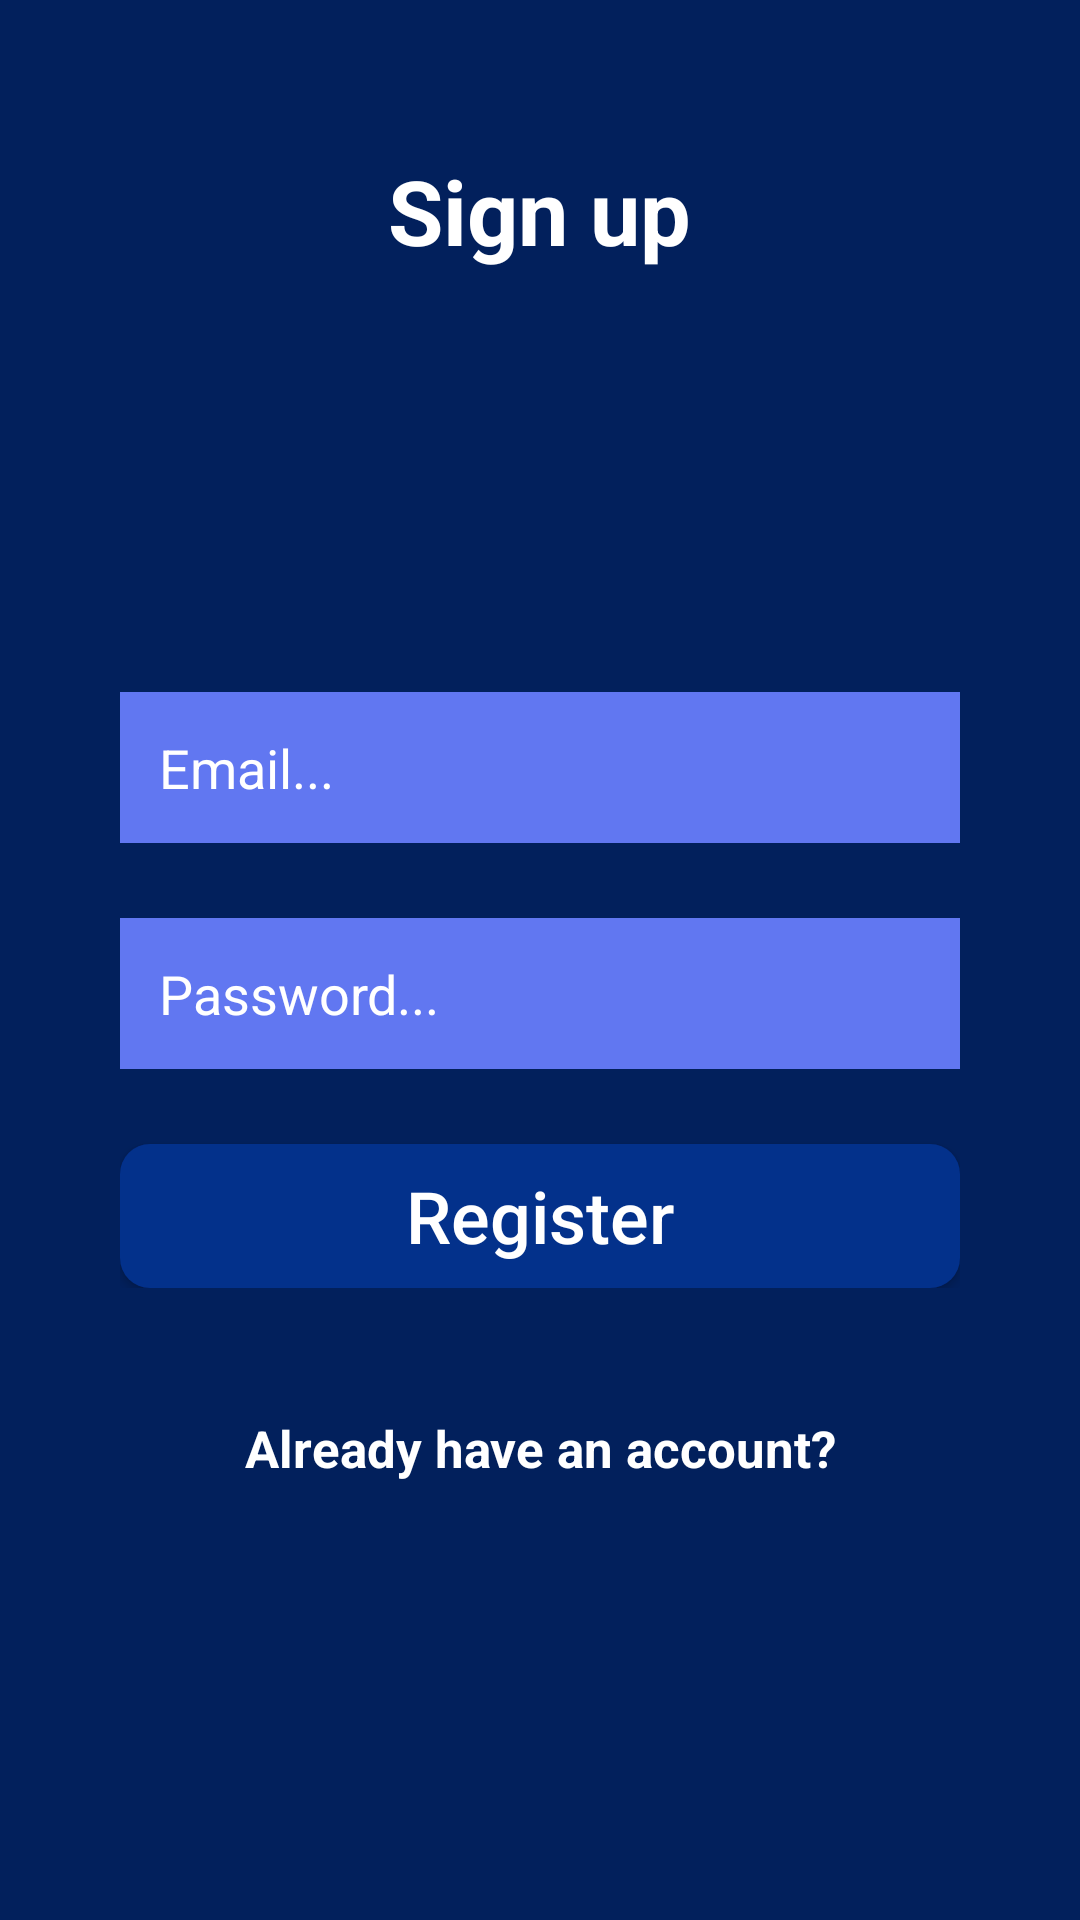

Produce the Android XML layout that renders to this screen, including the resource entries it uses.
<!-- AndroidManifest.xml: application theme AppTheme -->
<!-- res/layout/activity_register_act.xml -->
<?xml version="1.0" encoding="utf-8"?>
<RelativeLayout xmlns:android="http://schemas.android.com/apk/res/android"
    xmlns:app="http://schemas.android.com/apk/res-auto"
    xmlns:tools="http://schemas.android.com/tools"
    android:layout_width="match_parent"
    android:layout_height="match_parent"
    tools:context=".ui.Register_act"
    android:background="#02205C">
   <TextView
       android:id="@+id/txt_sign"
       android:layout_width="wrap_content"
       android:layout_height="wrap_content"
       android:text="Sign up"
       android:textSize="30sp"
       android:textColor="#ffffff"
       android:layout_centerHorizontal="true"
       android:layout_marginTop="50dp"
       android:layout_marginBottom="20dp"
       android:textStyle="bold"/>

    <RelativeLayout
        android:layout_width="360dp"
        android:layout_height="wrap_content"
        android:layout_centerInParent="true"
        android:padding="40dp"
        android:id="@+id/rl">

        <EditText
            android:id="@+id/register_email"
            android:layout_width="320dp"
            android:layout_height="wrap_content"
            android:hint="Email..."
            android:inputType="textEmailAddress"
            android:padding="13dp"
            android:layout_marginTop="20dp"
            android:layout_centerHorizontal="true"
            android:textColor="#fff"
            android:background="#6177F1"
            android:textColorHint="#FFF"/>

        <EditText
            android:id="@+id/register_pass"
            android:layout_width="320dp"
            android:layout_height="wrap_content"
            android:layout_below="@+id/register_email"
            android:hint="Password..."
            android:inputType="textPassword"
            android:padding="13dp"
            android:layout_marginTop="25dp"
            android:layout_centerHorizontal="true"
            android:textColor="#fff"
            android:background="#6177F1"
            android:textColorHint="#FFF"/>


        <Button
            android:id="@+id/register_bu"
            android:layout_width="330dp"
            android:layout_height="wrap_content"
            android:layout_below="@+id/register_pass"
            android:padding="4dp"
            android:layout_marginTop="25dp"
            android:layout_centerHorizontal="true"
            android:textSize="24sp"
            android:text="Register"
            android:textAllCaps="false"
            android:textColor="#fff"
            android:background="@drawable/buttons"
            />
    </RelativeLayout>

    <TextView
        android:id="@+id/already_have_account"
        android:layout_width="match_parent"
        android:layout_height="wrap_content"
        android:layout_centerHorizontal="true"
        android:layout_marginLeft="15dp"
        android:layout_marginTop="2dp"
        android:layout_marginRight="23dp"
        android:text="Already have an account?"
        android:layout_below="@+id/rl"
        android:textAlignment="center"
        android:textColor="#fff"
        android:textSize="17sp"
        android:textStyle="bold"
        />

</RelativeLayout>
<!-- resources referenced by this layout -->
<resources>
  <!-- drawable buttons (drawable) -->
  <?xml version="1.0" encoding="utf-8"?>
  <shape xmlns:android="http://schemas.android.com/apk/res/android">
  
      <corners android:radius="10dp"/>
      <solid
          android:color="#03318B"
          />
  </shape>
  <style name="AppTheme" parent="Theme.AppCompat.Light.NoActionBar">
          
          <item name="android:textColorPrimary">#000</item>
          <item name="colorPrimaryDark">@color/colorPrimaryDark</item>
          <item name="colorAccent">@color/colorAccent</item>
  
          <item name="android:itemBackground">#1176CE</item>
  
      </style>
  <color name="colorPrimaryDark">#00574B</color>
  <color name="colorAccent">#0383BD</color>
</resources>
